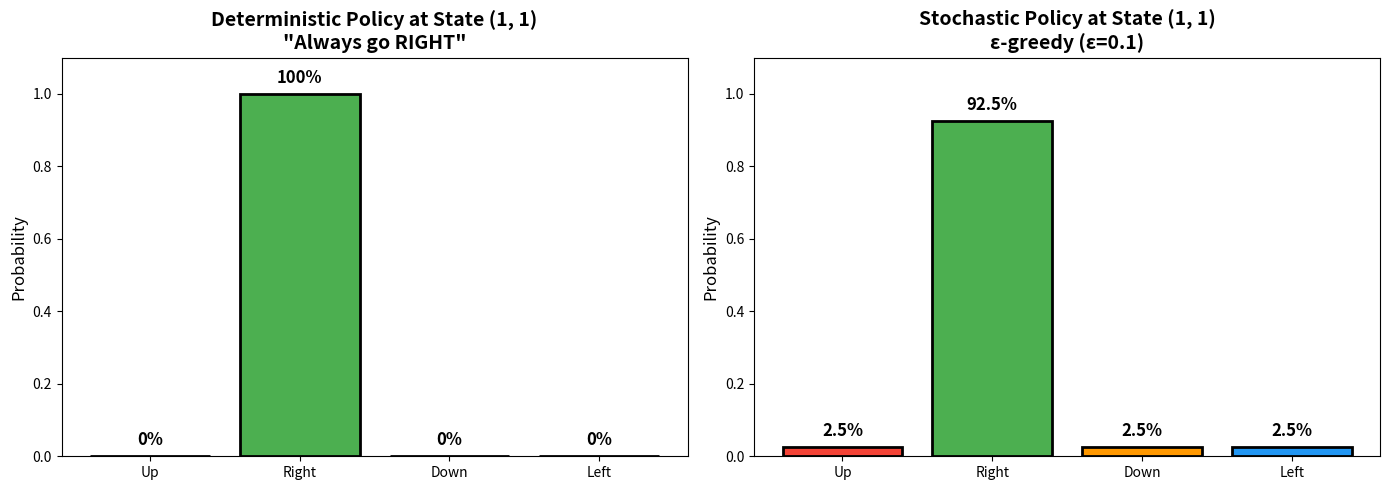
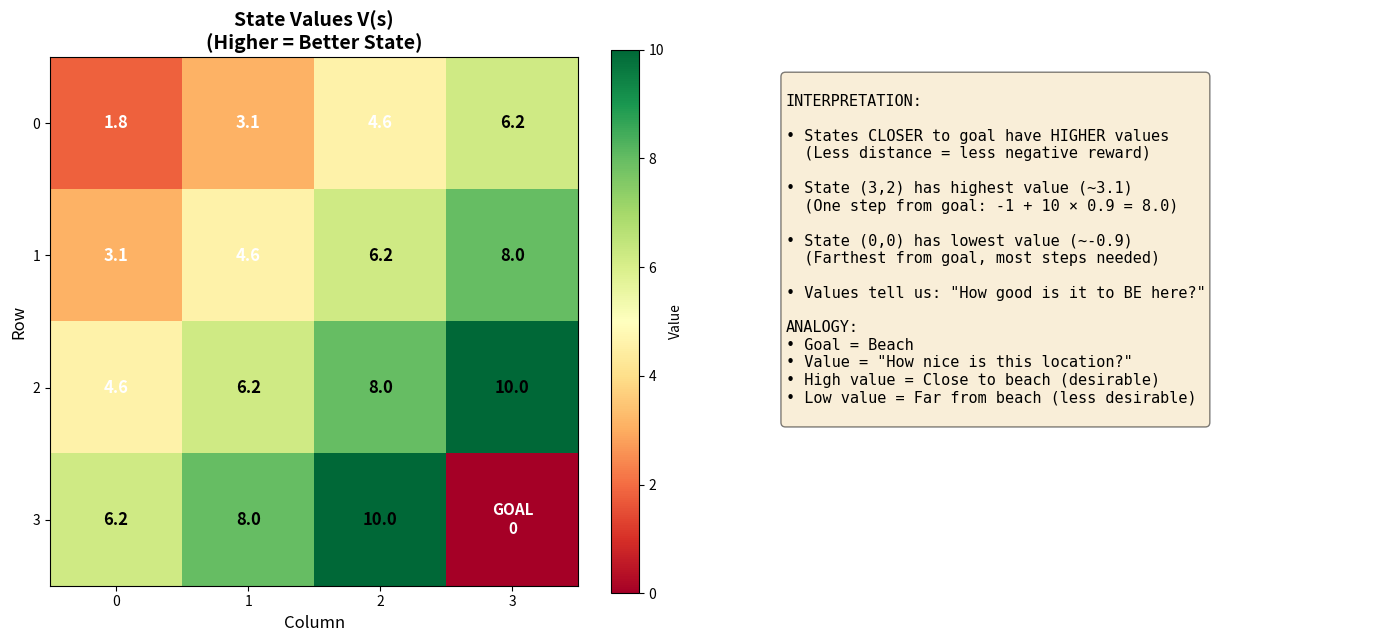
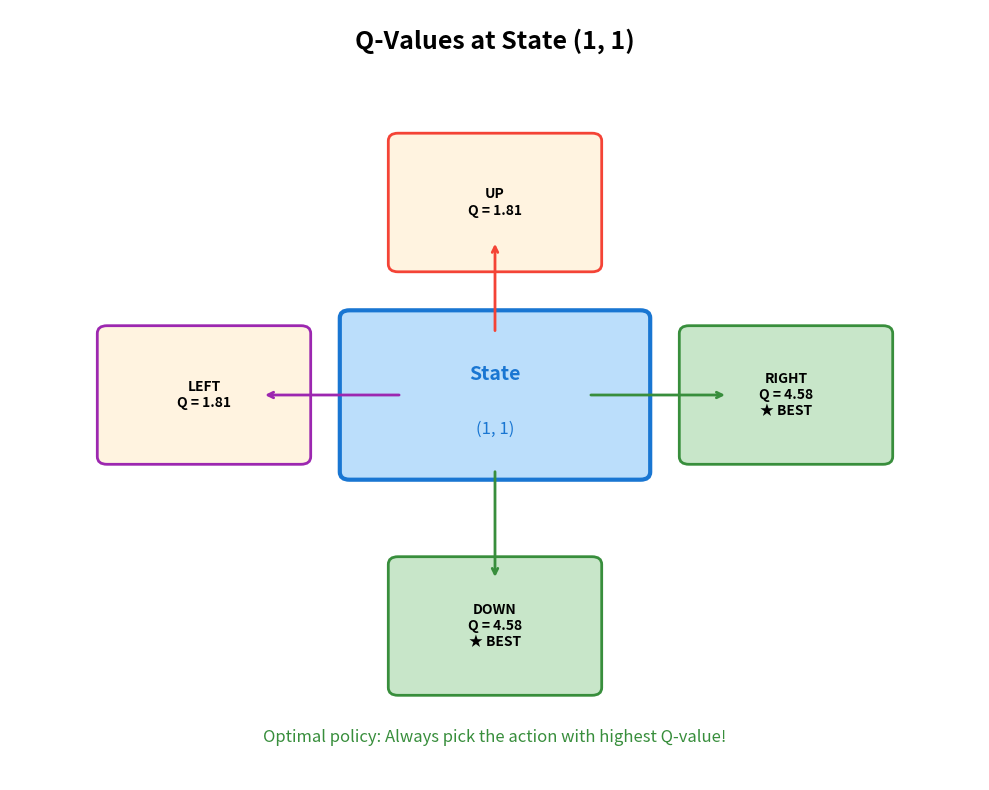
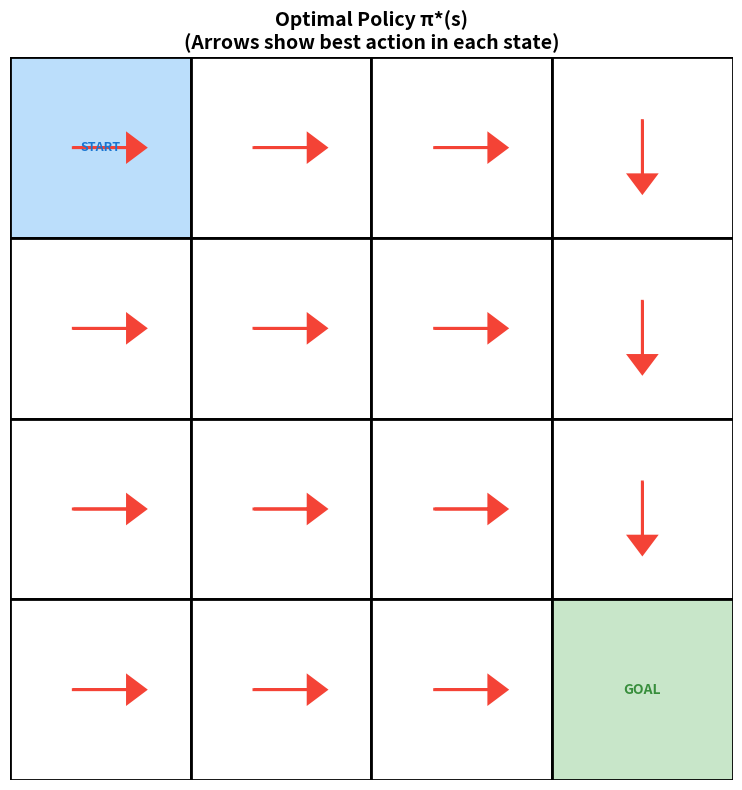

Reproduce these figures in Python, in order.
import numpy as np
import matplotlib.pyplot as plt
from matplotlib.patches import FancyBboxPatch, Rectangle, FancyArrowPatch
from matplotlib.colors import LinearSegmentedColormap

# Demonstrate deterministic vs stochastic policies

def deterministic_policy(state):
    """
    Deterministic policy: Always takes the same action.
    
    Strategy: Go toward the goal at (3, 3)
    - If not at goal column, go RIGHT
    - If at goal column, go DOWN
    """
    row, col = state
    if col < 3:
        return 1  # RIGHT
    elif row < 3:
        return 2  # DOWN
    else:
        return 0  # At goal, any action


def stochastic_policy(state, epsilon=0.1):
    """
    Stochastic policy (epsilon-greedy):
    - With probability (1-epsilon): take best action
    - With probability epsilon: take random action
    """
    if np.random.random() < epsilon:
        return np.random.randint(0, 4)  # Random action
    else:
        return deterministic_policy(state)  # Best action


def get_policy_distribution(state, epsilon=0.1):
    """
    Get the probability distribution over actions for a stochastic policy.
    """
    optimal_action = deterministic_policy(state)
    probs = np.ones(4) * (epsilon / 4)  # Base probability for exploration
    probs[optimal_action] += (1 - epsilon)  # High prob for optimal action
    return probs


# Visualize policy distributions
fig, axes = plt.subplots(1, 2, figsize=(14, 5))
action_names = ['Up', 'Right', 'Down', 'Left']
colors = ['#f44336', '#4caf50', '#ff9800', '#2196f3']

# Left: Deterministic policy
ax1 = axes[0]
state = (1, 1)
det_probs = np.zeros(4)
det_probs[deterministic_policy(state)] = 1.0

bars = ax1.bar(action_names, det_probs, color=colors, edgecolor='black', linewidth=2)
ax1.set_ylabel('Probability', fontsize=12)
ax1.set_ylim(0, 1.1)
ax1.set_title(f'Deterministic Policy at State {state}\n"Always go RIGHT"', 
              fontsize=14, fontweight='bold')

for i, p in enumerate(det_probs):
    ax1.text(i, p + 0.03, f'{p:.0%}', ha='center', fontsize=12, fontweight='bold')

# Right: Stochastic policy
ax2 = axes[1]
stoch_probs = get_policy_distribution(state, epsilon=0.1)

bars = ax2.bar(action_names, stoch_probs, color=colors, edgecolor='black', linewidth=2)
ax2.set_ylabel('Probability', fontsize=12)
ax2.set_ylim(0, 1.1)
ax2.set_title(f'Stochastic Policy at State {state}\nε-greedy (ε=0.1)', 
              fontsize=14, fontweight='bold')

for i, p in enumerate(stoch_probs):
    ax2.text(i, p + 0.03, f'{p:.1%}', ha='center', fontsize=12, fontweight='bold')

plt.tight_layout()
plt.show()

print("\n" + "="*60)
print("WHY USE STOCHASTIC POLICIES?")
print("="*60)
print("\n1. EXPLORATION: Sometimes try new things to find better actions")
print("2. GAME THEORY: Unpredictable behavior is harder to exploit")
print("3. UNCERTAINTY: When unsure, hedging bets can be optimal")
print("="*60)

class GridWorld:
    """
    Simple 4x4 Grid World for demonstrating value functions.
    
    Layout:
        ┌───┬───┬───┬───┐
        │ S │   │   │   │   S = Start (0,0)
        ├───┼───┼───┼───┤
        │   │   │   │   │
        ├───┼───┼───┼───┤
        │   │   │   │   │
        ├───┼───┼───┼───┤
        │   │   │   │ G │   G = Goal (3,3)
        └───┴───┴───┴───┘
    
    Rewards: -1 per step, +10 at goal
    """
    
    def __init__(self):
        self.size = 4
        self.goal = (3, 3)
        self.gamma = 0.9  # Discount factor
        self.action_names = ['Up', 'Right', 'Down', 'Left']
    
    def get_next_state(self, state, action):
        """Get the next state given current state and action."""
        row, col = state
        
        if action == 0:    # Up
            row = max(0, row - 1)
        elif action == 1:  # Right
            col = min(3, col + 1)
        elif action == 2:  # Down
            row = min(3, row + 1)
        elif action == 3:  # Left
            col = max(0, col - 1)
        
        return (row, col)
    
    def get_reward(self, state, next_state):
        """Get the reward for a transition."""
        if next_state == self.goal:
            return 10  # Big reward at goal!
        return -1  # Small penalty for each step


def estimate_value_monte_carlo(env, policy, state, n_episodes=1000, max_steps=50):
    """
    Estimate V(s) using Monte Carlo simulation.
    
    Method: Run many episodes, average the returns.
    
    This is like: "Try the strategy many times, see what you get on average"
    """
    returns = []
    
    for episode in range(n_episodes):
        current_state = state
        episode_return = 0
        discount = 1.0
        
        for step in range(max_steps):
            # Get action from policy
            action = policy(current_state)
            
            # Take action
            next_state = env.get_next_state(current_state, action)
            reward = env.get_reward(current_state, next_state)
            
            # Accumulate discounted reward
            episode_return += discount * reward
            discount *= env.gamma
            
            # Check if done
            if next_state == env.goal:
                break
            
            current_state = next_state
        
        returns.append(episode_return)
    
    return np.mean(returns)


# Create environment and compute values
env = GridWorld()

print("COMPUTING STATE VALUES V(s)")
print("="*60)
print("\nUsing Monte Carlo simulation with optimal policy...")
print("(Running 500 episodes per state)")

V = np.zeros((4, 4))
for row in range(4):
    for col in range(4):
        state = (row, col)
        if state == env.goal:
            V[row, col] = 0  # Terminal state has no future rewards
        else:
            V[row, col] = estimate_value_monte_carlo(
                env, deterministic_policy, state, n_episodes=500
            )

print("\nState Values V(s):")
print("-"*60)
print("         Col 0    Col 1    Col 2    Col 3")
for row in range(4):
    values = " ".join([f"{V[row, col]:8.2f}" for col in range(4)])
    print(f"Row {row}:  {values}")
print("-"*60)
print("(Goal at (3,3) has value 0 - it's the terminal state)")

# Visualize the value function as a heatmap

fig, axes = plt.subplots(1, 2, figsize=(14, 6))

# Left: Heatmap
ax1 = axes[0]
im = ax1.imshow(V, cmap='RdYlGn', origin='upper')

# Add value annotations
for i in range(4):
    for j in range(4):
        value = V[i, j]
        color = 'white' if value < np.mean(V) else 'black'
        if (i, j) == env.goal:
            ax1.text(j, i, 'GOAL\n0', ha='center', va='center', 
                    fontsize=11, fontweight='bold', color='white')
        else:
            ax1.text(j, i, f'{value:.1f}', ha='center', va='center', 
                    fontsize=12, fontweight='bold', color=color)

ax1.set_xticks(range(4))
ax1.set_yticks(range(4))
ax1.set_xlabel('Column', fontsize=12)
ax1.set_ylabel('Row', fontsize=12)
ax1.set_title('State Values V(s)\n(Higher = Better State)', fontsize=14, fontweight='bold')
plt.colorbar(im, ax=ax1, label='Value')

# Right: Interpretation
ax2 = axes[1]
ax2.axis('off')
ax2.set_xlim(0, 10)
ax2.set_ylim(0, 10)

interpretation = """
INTERPRETATION:

• States CLOSER to goal have HIGHER values
  (Less distance = less negative reward)

• State (3,2) has highest value (~3.1)
  (One step from goal: -1 + 10 × 0.9 = 8.0)

• State (0,0) has lowest value (~-0.9)
  (Farthest from goal, most steps needed)

• Values tell us: "How good is it to BE here?"

ANALOGY:
• Goal = Beach
• Value = "How nice is this location?"
• High value = Close to beach (desirable)
• Low value = Far from beach (less desirable)
"""

ax2.text(0.1, 0.95, interpretation, transform=ax2.transAxes,
         fontsize=11, verticalalignment='top', family='monospace',
         bbox=dict(boxstyle='round', facecolor='wheat', alpha=0.5))

plt.tight_layout()
plt.show()

def estimate_q_value(env, policy, state, action, n_episodes=500, max_steps=50):
    """
    Estimate Q(s, a) using Monte Carlo simulation.
    
    Method: Start with action a in state s, then follow policy.
    """
    returns = []
    
    for episode in range(n_episodes):
        # First step: take the specified action
        current_state = state
        next_state = env.get_next_state(current_state, action)
        episode_return = env.get_reward(current_state, next_state)
        discount = env.gamma
        current_state = next_state
        
        # Then follow the policy
        for step in range(max_steps - 1):
            if current_state == env.goal:
                break
            
            action_t = policy(current_state)
            next_state = env.get_next_state(current_state, action_t)
            reward = env.get_reward(current_state, next_state)
            
            episode_return += discount * reward
            discount *= env.gamma
            current_state = next_state
        
        returns.append(episode_return)
    
    return np.mean(returns)


# Compute Q-values for a specific state
state = (1, 1)

print(f"Q-VALUES AT STATE {state}")
print("="*60)
print("\n'How good is each action from this state?'\n")

q_values = []
for action in range(4):
    q = estimate_q_value(env, deterministic_policy, state, action, n_episodes=500)
    q_values.append(q)
    print(f"  Q({state}, {env.action_names[action]:5s}) = {q:6.2f}")

best_action = np.argmax(q_values)
print(f"\n  Best action: {env.action_names[best_action]} (highest Q-value!)")
print("="*60)

# Visualize Q-values for a state

fig, ax = plt.subplots(figsize=(10, 8))
ax.set_xlim(0, 10)
ax.set_ylim(0, 10)
ax.axis('off')

# Title
ax.text(5, 9.5, f'Q-Values at State {state}', 
        ha='center', fontsize=18, fontweight='bold')

# Central state box
state_box = FancyBboxPatch((3.5, 4), 3, 2, boxstyle="round,pad=0.1",
                            facecolor='#bbdefb', edgecolor='#1976d2', linewidth=3)
ax.add_patch(state_box)
ax.text(5, 5.2, f'State', ha='center', fontsize=14, fontweight='bold', color='#1976d2')
ax.text(5, 4.5, f'{state}', ha='center', fontsize=12, color='#1976d2')

# Action Q-values around the state
actions_info = [
    {'name': 'UP', 'pos': (5, 7.5), 'q': q_values[0], 'color': '#f44336'},
    {'name': 'RIGHT', 'pos': (8, 5), 'q': q_values[1], 'color': '#4caf50'},
    {'name': 'DOWN', 'pos': (5, 2), 'q': q_values[2], 'color': '#ff9800'},
    {'name': 'LEFT', 'pos': (2, 5), 'q': q_values[3], 'color': '#9c27b0'},
]

best_q = max(q_values)

for info in actions_info:
    x, y = info['pos']
    
    # Highlight best action
    if info['q'] == best_q:
        face_color = '#c8e6c9'
        edge_color = '#388e3c'
        text = f"{info['name']}\nQ = {info['q']:.2f}\n★ BEST"
    else:
        face_color = '#fff3e0'
        edge_color = info['color']
        text = f"{info['name']}\nQ = {info['q']:.2f}"
    
    box = FancyBboxPatch((x-1, y-0.8), 2, 1.6, boxstyle="round,pad=0.1",
                          facecolor=face_color, edgecolor=edge_color, linewidth=2)
    ax.add_patch(box)
    ax.text(x, y, text, ha='center', va='center', fontsize=10, fontweight='bold')
    
    # Draw arrow from state to action
    dx = (x - 5) * 0.4
    dy = (y - 5) * 0.4
    ax.annotate('', xy=(5 + dx * 2, 5 + dy * 2), xytext=(5 + dx * 0.8, 5 + dy * 0.8),
               arrowprops=dict(arrowstyle='->', lw=2, color=edge_color))

ax.text(5, 0.5, 'Optimal policy: Always pick the action with highest Q-value!',
        ha='center', fontsize=12, style='italic', color='#388e3c')

plt.tight_layout()
plt.show()

# Demonstrate the V-Q relationship

state = (1, 1)

print("V(s) AND Q(s,a) RELATIONSHIP")
print("="*60)
print(f"\nState: {state}")

# Q-values we computed earlier
print(f"\nQ-values:")
for i, name in enumerate(env.action_names):
    print(f"  Q(s, {name:5s}) = {q_values[i]:6.2f}")

# For deterministic policy: V(s) = Q(s, π(s))
best_action = deterministic_policy(state)
v_deterministic = q_values[best_action]
print(f"\nFor DETERMINISTIC policy (always RIGHT):")
print(f"  V(s) = Q(s, RIGHT) = {v_deterministic:.2f}")

# For epsilon-greedy policy: V(s) = sum of π(a|s) * Q(s,a)
epsilon = 0.1
probs = get_policy_distribution(state, epsilon)
v_stochastic = sum(p * q for p, q in zip(probs, q_values))

print(f"\nFor STOCHASTIC policy (ε-greedy, ε={epsilon}):")
print(f"  V(s) = Σ π(a|s) × Q(s,a)")
print(f"       = 0.925×{q_values[1]:.2f} + 0.025×{q_values[0]:.2f} + 0.025×{q_values[2]:.2f} + 0.025×{q_values[3]:.2f}")
print(f"       = {v_stochastic:.2f}")

print(f"\nNote: Stochastic V < Deterministic V because exploration sometimes picks worse actions!")
print("="*60)

# Compare optimal vs random policy values

def random_policy(state):
    """Random policy: pick any action with equal probability."""
    return np.random.randint(0, 4)

print("OPTIMAL vs RANDOM POLICY")
print("="*60)
print("\nComparing values for the same states under different policies...\n")

# Compute values for a few states
test_states = [(0, 0), (1, 1), (2, 2), (0, 3)]

print(f"{'State':<10} {'V(optimal)':<15} {'V(random)':<15} {'Difference':<15}")
print("-"*55)

for state in test_states:
    v_optimal = estimate_value_monte_carlo(env, deterministic_policy, state, n_episodes=500)
    v_random = estimate_value_monte_carlo(env, random_policy, state, n_episodes=500)
    diff = v_optimal - v_random
    print(f"{str(state):<10} {v_optimal:<15.2f} {v_random:<15.2f} {diff:<15.2f}")

print("\n" + "="*60)
print("KEY INSIGHT:")
print("  Optimal policy gives MUCH higher values!")
print("  This is why finding the optimal policy matters!")
print("="*60)

# Visualize the optimal policy as arrows on the grid

fig, ax = plt.subplots(figsize=(8, 8))

# Draw grid
for row in range(4):
    for col in range(4):
        if (row, col) == env.goal:
            color = '#c8e6c9'
        elif (row, col) == (0, 0):
            color = '#bbdefb'
        else:
            color = 'white'
        
        y = 3 - row
        rect = Rectangle((col, y), 1, 1, facecolor=color, 
                           edgecolor='black', linewidth=2)
        ax.add_patch(rect)
        
        # Add policy arrows (except at goal)
        if (row, col) != env.goal:
            action = deterministic_policy((row, col))
            cx, cy = col + 0.5, y + 0.5
            
            # Arrow direction based on action
            arrows = [(0, 0.3), (0.3, 0), (0, -0.3), (-0.3, 0)]  # UP, RIGHT, DOWN, LEFT
            dx, dy = arrows[action]
            
            ax.arrow(cx - dx/2, cy - dy/2, dx, dy,
                    head_width=0.15, head_length=0.1,
                    fc='#f44336', ec='#f44336', linewidth=2)

# Labels
ax.text(0.5, 3.5, 'START', ha='center', va='center', fontsize=9, 
        fontweight='bold', color='#1976d2')
ax.text(3.5, 0.5, 'GOAL', ha='center', va='center', fontsize=10, 
        fontweight='bold', color='#388e3c')

ax.set_xlim(0, 4)
ax.set_ylim(0, 4)
ax.set_aspect('equal')
ax.axis('off')
ax.set_title('Optimal Policy π*(s)\n(Arrows show best action in each state)', 
             fontsize=14, fontweight='bold')

plt.tight_layout()
plt.show()

print("The optimal policy always moves toward the goal!")
print("• When not at goal column: go RIGHT")
print("• When at goal column: go DOWN")